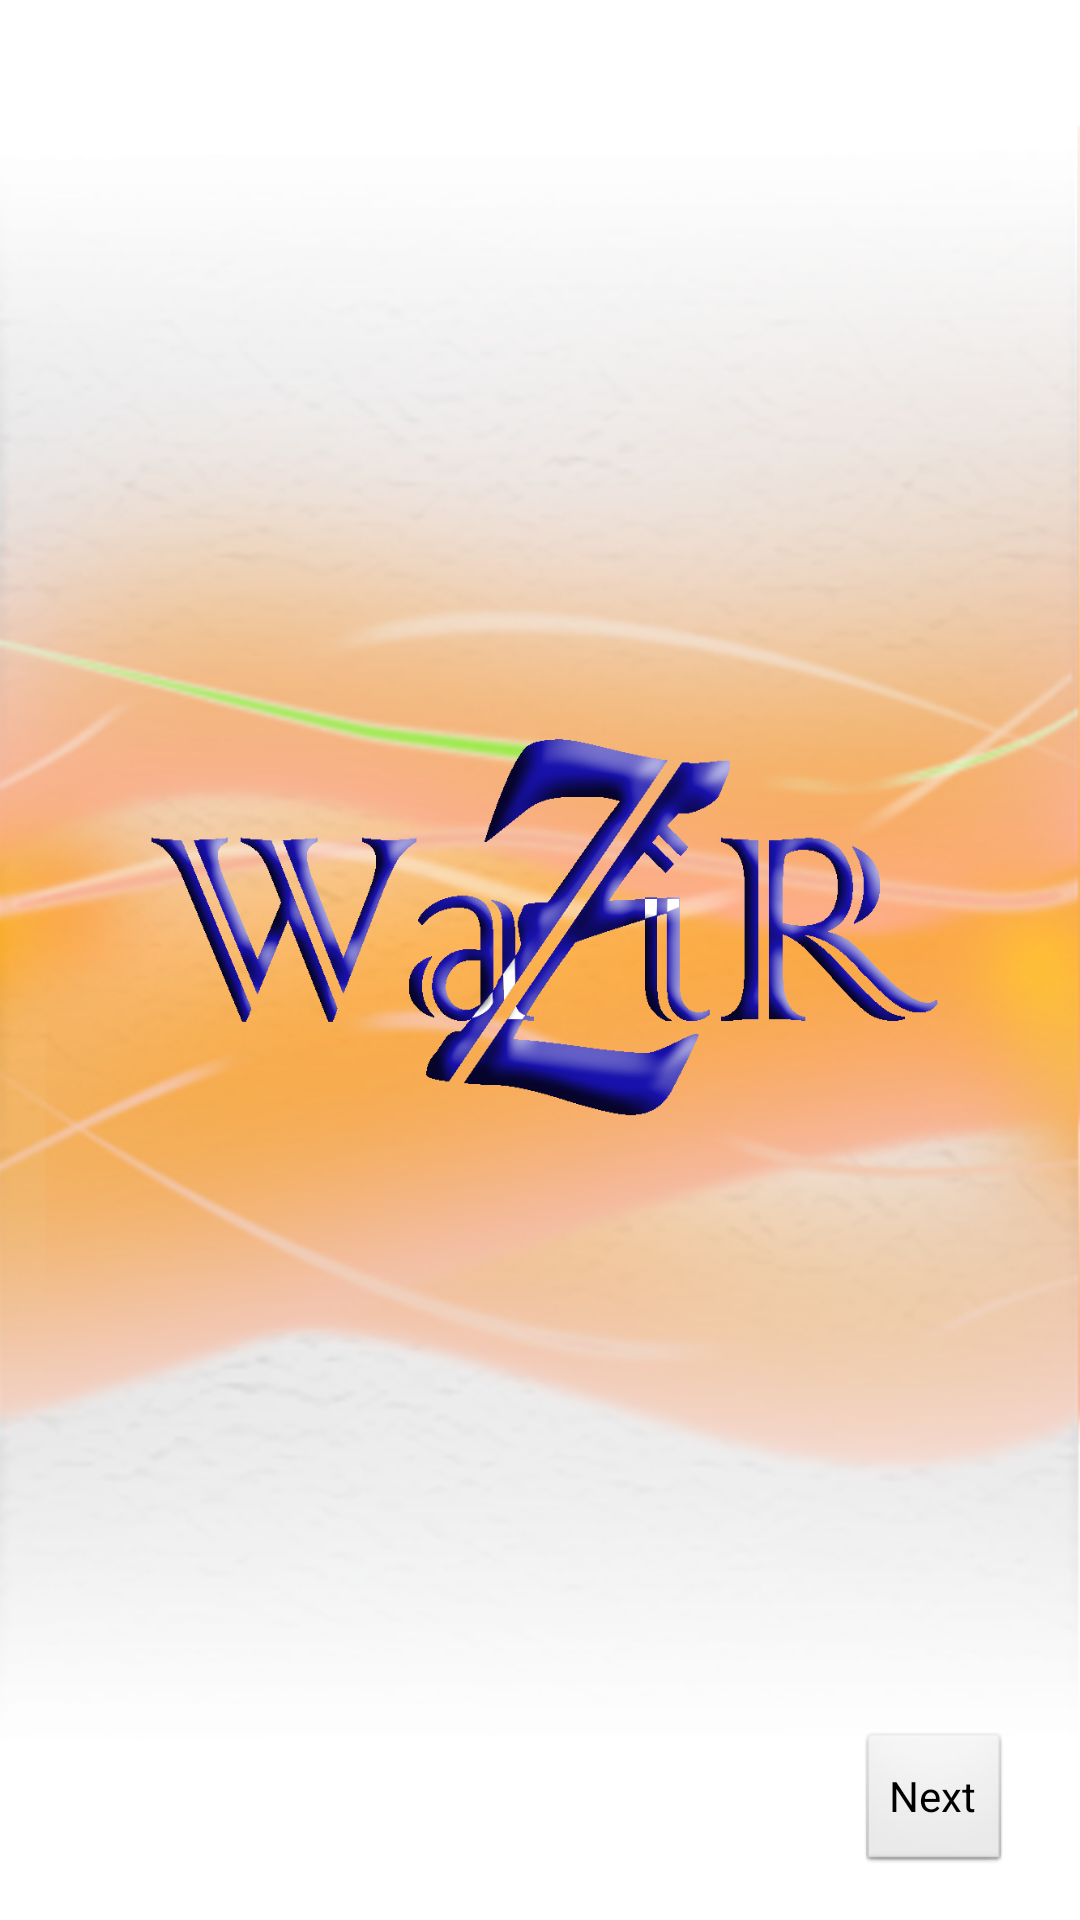

Android layout source for this screen:
<!-- AndroidManifest.xml: application theme AppTheme -->
<!-- res/layout/splash.xml -->
<?xml version="1.0" encoding="utf-8"?>
<RelativeLayout xmlns:android="http://schemas.android.com/apk/res/android"
    android:id="@+id/RelativeLayout1"
    android:layout_width="match_parent"
    android:layout_height="match_parent"
    android:background="@drawable/background_splash"
    android:orientation="vertical" >

    <Button
        android:id="@+id/btn_next"
        android:layout_width="wrap_content"
        android:layout_height="wrap_content"
        android:layout_alignParentBottom="true"
        android:layout_alignParentRight="true"
        android:layout_marginBottom="15dp"
        android:layout_marginRight="23dp"
        android:text="Next" />

</RelativeLayout>
<!-- resources referenced by this layout -->
<resources>
  <!-- drawable background_splash: png bitmap (drawable-ldpi, 546697 bytes) -->
  <style name="AppTheme" parent="AppBaseTheme">
          
      </style>
  <style name="AppBaseTheme" parent="android:Theme.Light">
          
      </style>
</resources>
